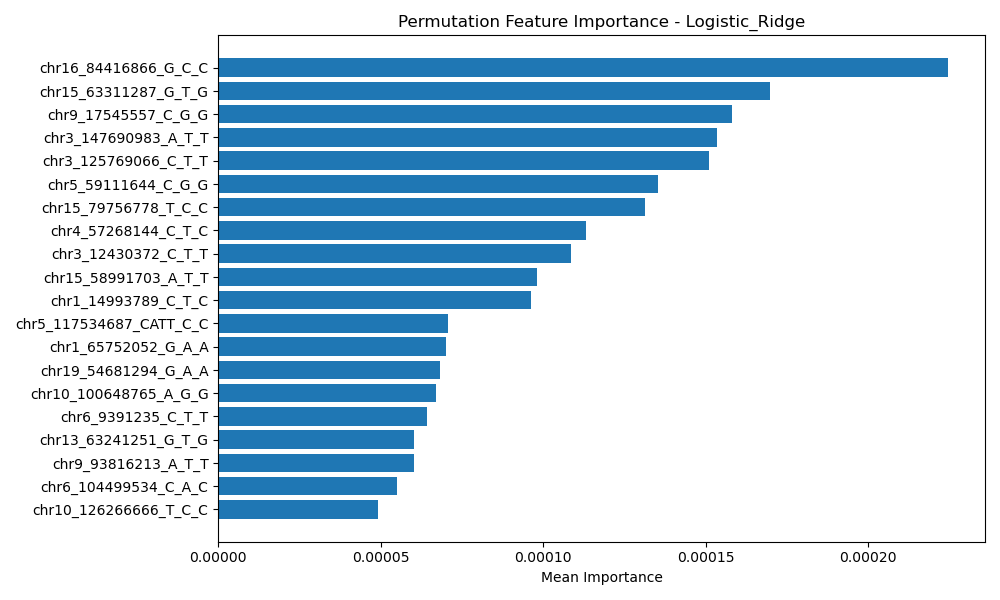

Values plotted in this chart, from the file beside it:
Feature, Importance
chr16_84416866_G_C_C, 0.0002246
chr15_63311287_G_T_G, 0.0001698
chr9_17545557_C_G_G, 0.0001581
chr3_147690983_A_T_T, 0.0001535
chr3_125769066_C_T_T, 0.0001511
chr5_59111644_C_G_G, 0.0001354
chr15_79756778_T_C_C, 0.0001313
chr4_57268144_C_T_C, 0.0001132
chr3_12430372_C_T_T, 0.0001085
chr15_58991703_A_T_T, 9.802548662657395e-05
chr1_14993789_C_T_C, 9.627503150827499e-05
chr5_117534687_CATT_C_C, 7.060168977274239e-05
chr1_65752052_G_A_A, 7.00182047332687e-05
chr19_54681294_G_A_A, 6.826774961498084e-05
chr10_100648765_A_G_G, 6.710077953604454e-05
chr6_9391235_C_T_T, 6.418335433883149e-05
chr13_63241251_G_T_G, 6.0098959062770965e-05
chr9_93816213_A_T_T, 6.0098959062726554e-05
chr6_104499534_C_A_C, 5.484759370772973e-05
chr10_126266666_T_C_C, 4.901274331332583e-05
chr19_44906745_G_A_A, 4.551183307667239e-05
chr2_239472969_A_G_G, 4.49283480372209e-05
AGE, 4.4344862997758305e-05
chr6_24025802_C_A_A, 4.259440787945934e-05
chr2_119156525_T_G_T, 4.201092283997454e-05
chr5_20388334_G_T_T, 4.142743780053415e-05
chr12_132632153_A_G_A, 4.084395276111596e-05
chr10_29141010_T_C_T, 3.909349764277259e-05
chr10_29140539_T_C_T, 3.909349764277259e-05
chr19_44912456_G_A_A, 3.8510012603354404e-05
SEX, 3.8510012603343305e-05
chr14_88181224_C_T_T, 3.851001260330999e-05
chr14_88194768_T_C_C, 3.734304252440701e-05
chr14_88191122_C_T_T, 3.675955748496662e-05
chr21_42350174_G_A_G, 3.6176072445548435e-05
chr12_132683702_T_A_A, 3.559258740611915e-05
chr2_42925039_C_G_G, 3.559258740609694e-05
chr4_110706238_A_G_G, 3.500910236665655e-05
chr17_53938812_A_T_T, 3.500910236665655e-05
chr12_125871509_G_A_A, 3.500910236664545e-05
chr22_32785589_T_C_C, 3.442561732724947e-05
chr13_20257856_C_T_T, 3.4425617327227263e-05
chr17_9826973_G_A_A, 3.267516220888389e-05
chr7_77353327_A_T_T, 3.20916771694324e-05
chr6_104631983_C_A_C, 3.150819213000311e-05
chr19_44912678_G_T_T, 3.150819213000311e-05
chr9_115392088_G_A_A, 3.092470709057382e-05
chr9_115392212_C_T_T, 3.092470709057382e-05
chr13_47814352_C_T_C, 3.034122205113343e-05
chr9_89582873_G_T_T, 3.034122205113343e-05
chr2_47198871_C_A_A, 3.0341222051122328e-05
chr16_50468427_C_A_A, 2.917425197224155e-05
chr9_93782635_T_C_C, 2.8590766932756752e-05
chr12_132625418_C_T_C, 2.7423796853898175e-05
chr5_151143626_A_G_A, 2.742379685387597e-05
chr13_107160385_C_T_T, 2.6840311814446683e-05
chr13_92779928_G_C_C, 2.684031181443558e-05
chr21_31452777_G_T_G, 2.6256826775028496e-05
chr13_92779831_C_T_T, 2.508985669611441e-05
chr4_107059548_T_C_C, 2.5089856696092206e-05
... 630 more rows
